Run: headless pygame with SDL's dummy video driver; simulated clock (each Clock.tick advances the game by its frame time, no real sleeping); random seed 0; keys injected as events and as key.get_pressed() state; mouse plan: one left click at the window centre at the start of phase 2, then a move to the lower-right quarter at the start of phase 3.
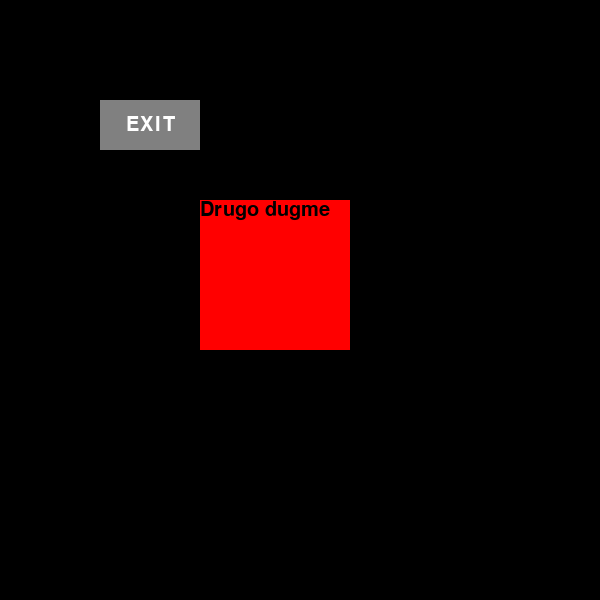
Frame 1 of 4 · flips 1–60 · no input
Frame 2 of 4 · flips 61–180 · clicked the window centre · tapped SPACE, RETURN · held RIGHT (→), D · screen unchanged from frame 1, image omitted
Frame 3 of 4 · flips 181–300 · moved the mouse to the lower-right quarter · held DOWN (↓), S · screen unchanged from frame 2, image omitted
Frame 4 of 4 · flips 301–420 · held LEFT (←), A, UP (↑), W · screen unchanged from frame 3, image omitted

The pygame program that drew these frames:

import pygame
from pygame import Vector2

pygame.init()
prozor = pygame.display.set_mode((600,600))
sat = pygame.time.Clock()

mojFont = pygame.font.SysFont('Consolas', 30)


class Dugme:
    tekst = None  # tekst je renderovan tekst (sadrzaj + boja)
    rect = None   # pravougaonik u formatu (x, y, sirina, visina)
    boja = None   # RGB boja pozadine dugmeta


# funkcija crta dugme, pri cemo je tekst zalepljen za gornji levi cosak
def nacrtaj_dugme_bez_centiranja(dugme):
    pygame.draw.rect(prozor, dugme.boja, dugme.rect)
    prozor.blit(dugme.tekst, dugme.rect.topleft)  # lepsi nacin od linije dole, TOPLEFT je pozicija gornje leve tacke
    # prozor.blit(dugme.tekst, (dugme.rect.x, dugme.rect.y) )

# ova funkcija koristi slican pristup kao sto smo koristili za centrianje rotirane slike, tekst je zapravo i sam slika
# i mi ga crtamo tako da njegov centar poklopi sa centrom dugmeta
def nacrtaj_dugme(dugme):
    pygame.draw.rect(prozor, dugme.boja, dugme.rect)
    prozor.blit(dugme.tekst, Vector2(dugme.rect.center) - dugme.tekst.get_rect().center)

exit_dugme = Dugme()
exit_dugme.tekst = mojFont.render("EXIT", True, (255, 255, 255))  # ovde se zadaje tekst i boja
exit_dugme.rect = pygame.Rect(100, 100, 100, 50)  # x, y, sirina, visina (isto kao kad crtamo pravougaonik)
exit_dugme.boja = (128, 128, 128)

dugme2 = Dugme()
dugme2.tekst = mojFont.render("Drugo dugme", True, (0, 0, 0))
dugme2.rect = pygame.Rect(200, 200, 150, 150)
dugme2.boja = (255, 0, 0)

program_radi = True
while program_radi:
    for dogadjaj in pygame.event.get():
        if dogadjaj.type == pygame.QUIT:
            program_radi = False

        if dogadjaj.type == pygame.MOUSEBUTTONDOWN:

            if exit_dugme.rect.collidepoint(dogadjaj.pos):
                print("Klik na EXIT dugme!")
                program_radi = False

            if dugme2.rect.collidepoint(dogadjaj.pos):
                print("Klik na dugme2!")


    prozor.fill((0,0,0))

    nacrtaj_dugme(exit_dugme)
    nacrtaj_dugme_bez_centiranja(dugme2)

    pygame.display.flip()
    sat.tick(30)

pygame.quit()
